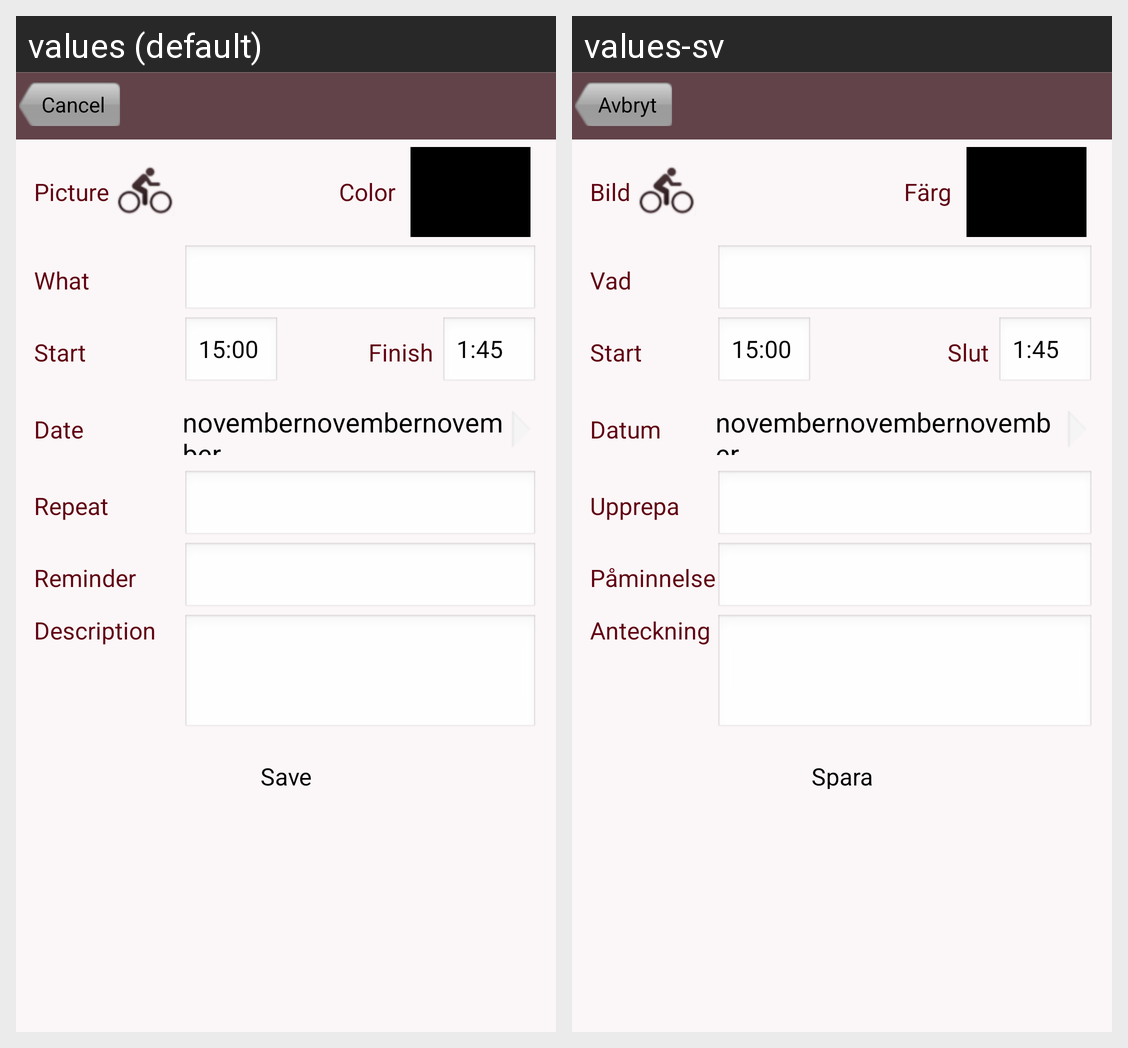

Translations of the strings shown on this Android screen, per locale in the grid:
Android screen res/layout/event_details.xml rendered under 2 locales, left to right: values (default), values-sv. Device: Nexus 5 (rendered at 1080×1920; each locale shown at half size, 540×960, under a caption strip naming it); theme MyTheme2.
Strings drawn on this screen, with the default value and each locale's value (text and hints the layout hard-codes, and strings that could not be matched under every locale, appear in the picture but are not listed):

Cancel
  values: Cancel
  values-sv: Avbryt

eventDetailsPicture
  values: Picture
  values-sv: Bild

eventDetailsColor
  values: Color
  values-sv: Färg

eventDetailsWhat
  values: What
  values-sv: Vad

eventDetailsTimeStart
  values: Start
  values-sv: Start

eventDetailsTimeFinish
  values: Finish
  values-sv: Slut

eventDetailsDate
  values: Date
  values-sv: Datum

eventDetailsRepeat
  values: Repeat
  values-sv: Upprepa

eventDetailsReminder
  values: Reminder
  values-sv: Påminnelse

eventDetailsDescription
  values: Description
  values-sv: Anteckning

Save
  values: Save
  values-sv: Spara
